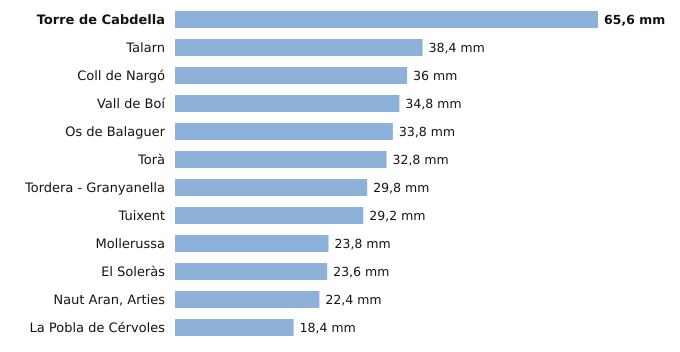

Source data for this figure (header and first rows):
estacion, provincia, indicativo, mm_6_dias_anteriores, mm_hoy, mm_7_dias, horas_de_hoy
Torre de Cabdella, Lleida, 9689X, 65.6, 0.0, 65.6, 3
Talarn, Lleida, 9698U, 38.4, 0.0, 38.4, 3
Coll de Nargó, Lleida, 9638D, 36.0, 0.0, 36.0, 1
Vall de Boí, Lleida, 9744B, 34.8, 0.0, 34.8, 2
Os de Balaguer, Lleida, 9724X, 33.8, 0.0, 33.8, 3
Torà, Lleida, 9647X, 32.8, 0.0, 32.8, 1
Tordera - Granyanella, Lleida, 9718X, 29.8, 0.0, 29.8, 2
Tuixent, Lleida, 9632X, 29.2, 0.0, 29.2, 2
Mollerussa, Lleida, 9729X, 23.8, 0.0, 23.8, 2
El Soleràs, Lleida, 9775X, 23.6, 0.0, 23.6, 2
Naut Aran, Arties, Lleida, 9990X, 22.4, 0.0, 22.4, 3
La Pobla de Cérvoles, Lleida, 9772X, 18.4, 0.0, 18.4, 3
